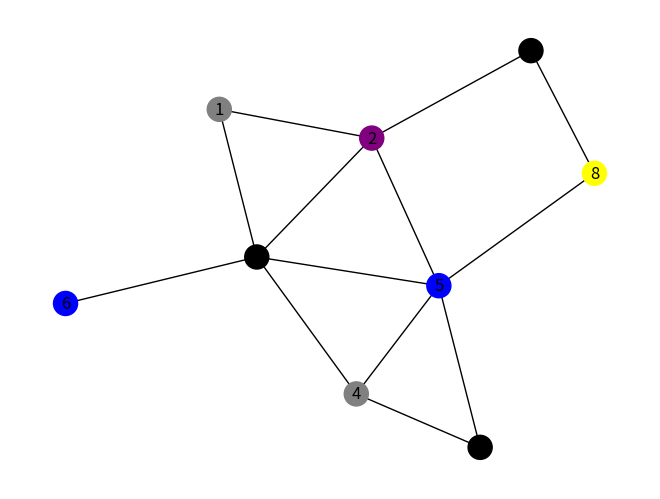

Generate this figure with matplotlib: (Note: this script raises an exception after producing the figure.)
# %% Imports

from datetime import date
from enum import Enum

import matplotlib.animation as animation
import matplotlib.pyplot as plt
import networkx as nx
import numpy as np
import os
import random

# %% Create Color Enum

class Color(Enum):
    NONE    = "none"
    RED     = 0
    GREEN   = 1
    BLUE    = 2
    YELLOW  = 3
    ORANGE  = 4
    PURPLE  = 5
    PINK    = 6
    GRAY    = 7
    BROWN   = 8
    BLACK   = 9

# %% Set up graph

G = nx.Graph()
nodes_array = [1, 2, 3, 4, 5, 6, 7, 8, 9]
G.add_nodes_from(nodes_array)
G.add_edges_from([(1,2), (3, 4), (2,5), (4, 5), (6,7), (8,9), (4,7), (1,7), (3,5), (2,7), (5,8), (2,9), (5,7)])
 
# %%

def update_color_history(trial_node_colors, trial_node_color_history):
    for i in range(trial_num_nodes):
        node_i_curr_color_value = Color(trial_node_colors[i]).value
        trial_node_color_history[i][node_i_curr_color_value] += 1

# %%

trial_num_nodes = len(nodes_array) # Can vary from 2+
trial_num_colors = 10 # Can currently range from 2-10
trial_node_colors = list(np.random.randint(low = 1,high = trial_num_colors, size = trial_num_nodes))
trial_stubborness_quotient = list(np.random.uniform(low = 0.0, high = 1.0, size = trial_num_nodes))
print(trial_stubborness_quotient)
trial_node_color_history = np.zeros((trial_num_nodes, trial_num_colors), dtype=int)

color_map = []
for index, node in enumerate(G):
    color_map.append(Color(trial_node_colors[index]).name)

nx.draw(G, node_color=color_map, with_labels=True)

adjacency_matrix = nx.to_numpy_array(G)
print(adjacency_matrix)
# %%

pos = nx.spring_layout(G)
# %%

def animate(frame):
    
    # print(trial_node_color_history)
    fig.clear()
    # trial_node_colors = list(np.random.randint(low = 1,high = trial_num_colors, size = trial_num_nodes))
    
    print(trial_node_colors)
    for i in range(trial_num_nodes):
        stubborn = random.random() < trial_stubborness_quotient[i]
        if not stubborn:
            neighbor_trial_node_color_history = trial_node_color_history * adjacency_matrix[i].reshape((trial_num_nodes, 1))
            if trial_node_color_history.sum() > 0:
                print("TEST", trial_node_color_history, adjacency_matrix[i], neighbor_trial_node_color_history)
            neighbor_column_color_counts = np.sum(neighbor_trial_node_color_history, axis = 0)
            columns_with_most_instances = np.argwhere(neighbor_column_color_counts == np.amax(neighbor_column_color_counts))
            random_column_with_most_instances = random.choice(columns_with_most_instances)[0]
            # print(random_column_with_most_instances)
            next_color = Color(random_column_with_most_instances).value
            trial_node_colors[i] = next_color
    
    update_color_history(trial_node_colors, trial_node_color_history)
    color_map = []
    for index, node in enumerate(G):
        color_map.append(Color(trial_node_colors[index]).name)
    nx.draw_networkx(G, pos=pos, node_color=color_map, with_labels=True)

    ax = plt.gca()
    ax.set_title("Time " + str(frame))
    
# %%
def init():
    pass

# %%

trial_node_colors = list(np.random.randint(low = 1,high = trial_num_colors, size = trial_num_nodes))
fig = plt.figure()
ani = animation.FuncAnimation(fig, animate, frames=6, interval=1000, repeat=False, init_func=init)

# Save animation
today = date.today().isoformat()
file_index = 0
while os.path.exists("./data/animations/animation_" + today + "_%s.gif" % file_index):
    file_index += 1
file_name = "./data/animations/animation_" + today + "_" + str(file_index) + ".gif"
ani.save(file_name)

plt.show()
print(trial_node_color_history)
# %%
